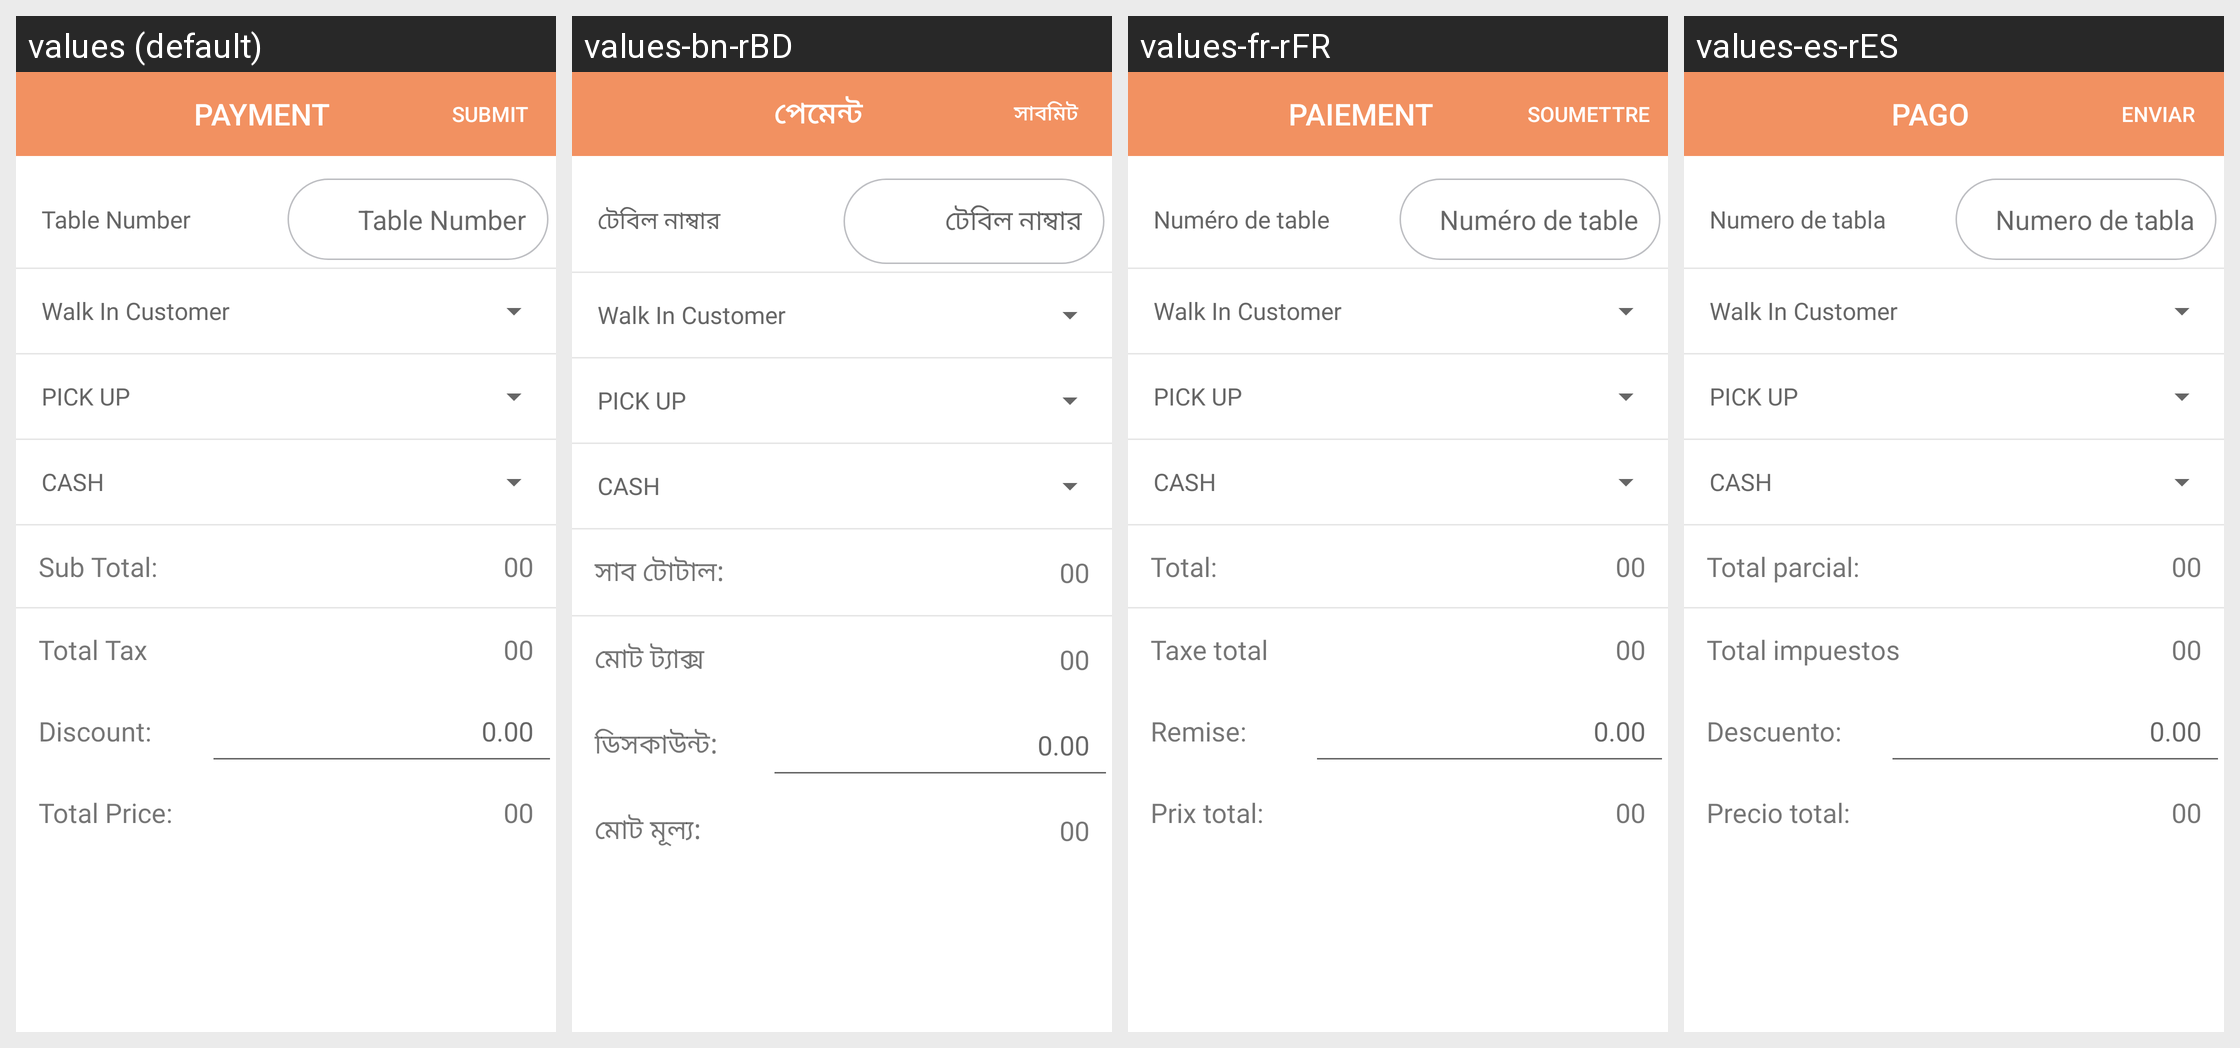

Here is an Android app screen in its default locale and in the app's own translations. Write out the translated-string differences for the strings that appear on this screen.
Android screen res/layout/dialog_payment.xml rendered under 4 locales, left to right: values (default), values-bn-rBD, values-fr-rFR, values-es-rES. Device: Nexus 5 (rendered at 1080×1920; each locale shown at half size, 540×960, under a caption strip naming it); theme AppTheme.
Strings drawn on this screen, with the default value and each locale's value (text and hints the layout hard-codes, and strings that could not be matched under every locale, appear in the picture but are not listed):

payment
  values: PAYMENT
  values-bn-rBD: পেমেন্ট
  values-fr-rFR: PAIEMENT
  values-es-rES: PAGO

submit
  values: SUBMIT
  values-bn-rBD: সাবমিট
  values-fr-rFR: SOUMETTRE
  values-es-rES: ENVIAR

table_number
  values: Table Number
  values-bn-rBD: টেবিল নাম্বার
  values-fr-rFR: Numéro de table
  values-es-rES: Numero de tabla

sub_total
  values: Sub Total:
  values-bn-rBD: সাব টোটাল:
  values-fr-rFR: Total:
  values-es-rES: Total parcial:

total_tax
  values: Total Tax
  values-bn-rBD: মোট ট্যাক্স
  values-fr-rFR: Taxe total
  values-es-rES: Total impuestos

discount
  values: Discount:
  values-bn-rBD: ডিসকাউন্ট:
  values-fr-rFR: Remise:
  values-es-rES: Descuento:

total_price
  values: Total Price:
  values-bn-rBD: মোট মূল্য:
  values-fr-rFR: Prix ​​total:
  values-es-rES: Precio total:
